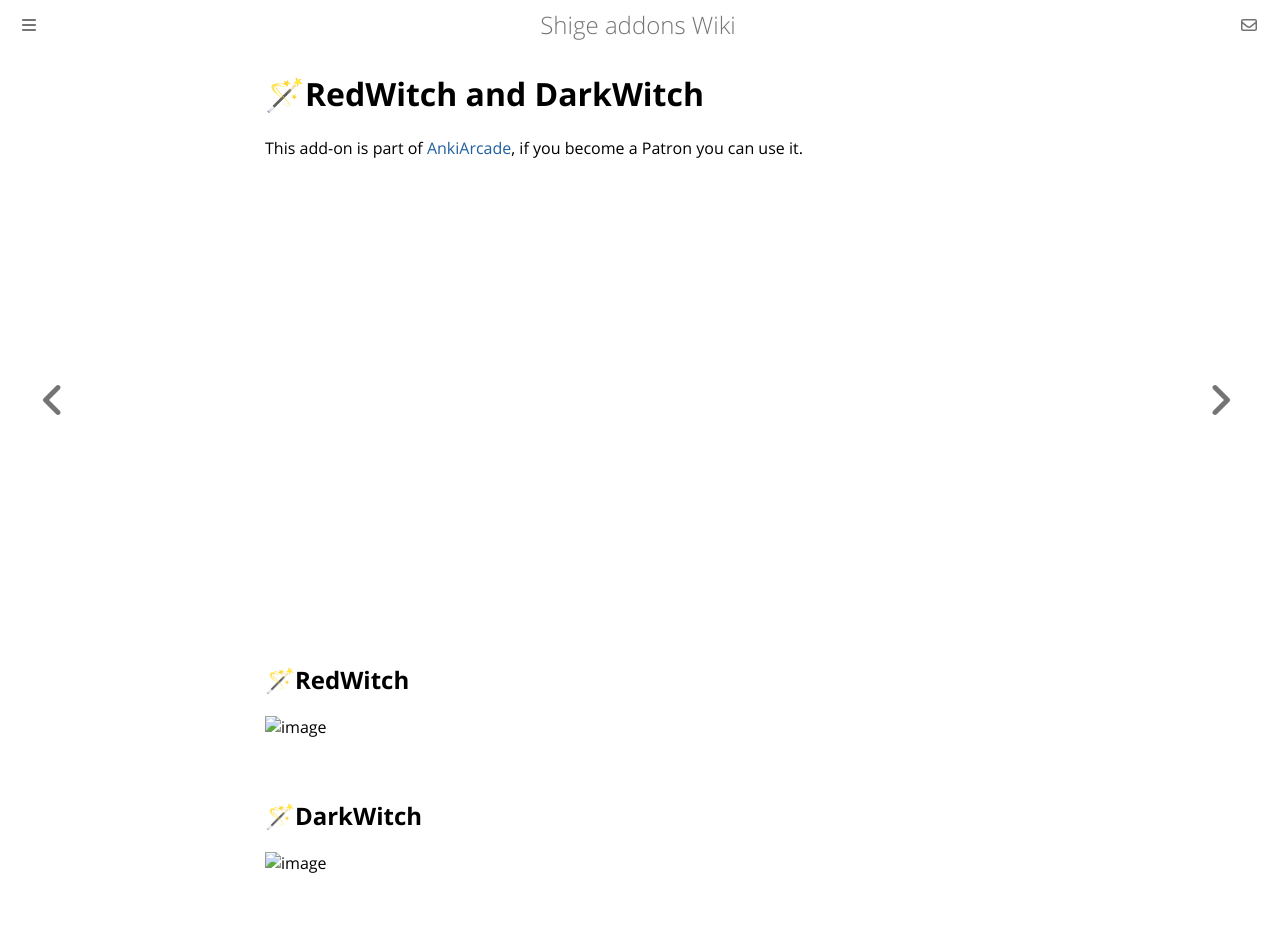

repository: shigeyukey/shige-addons-wiki · page: AnkiArcade/themes/14-redwitch.html · generator: mdbook

# 🪄RedWitch and DarkWitch
